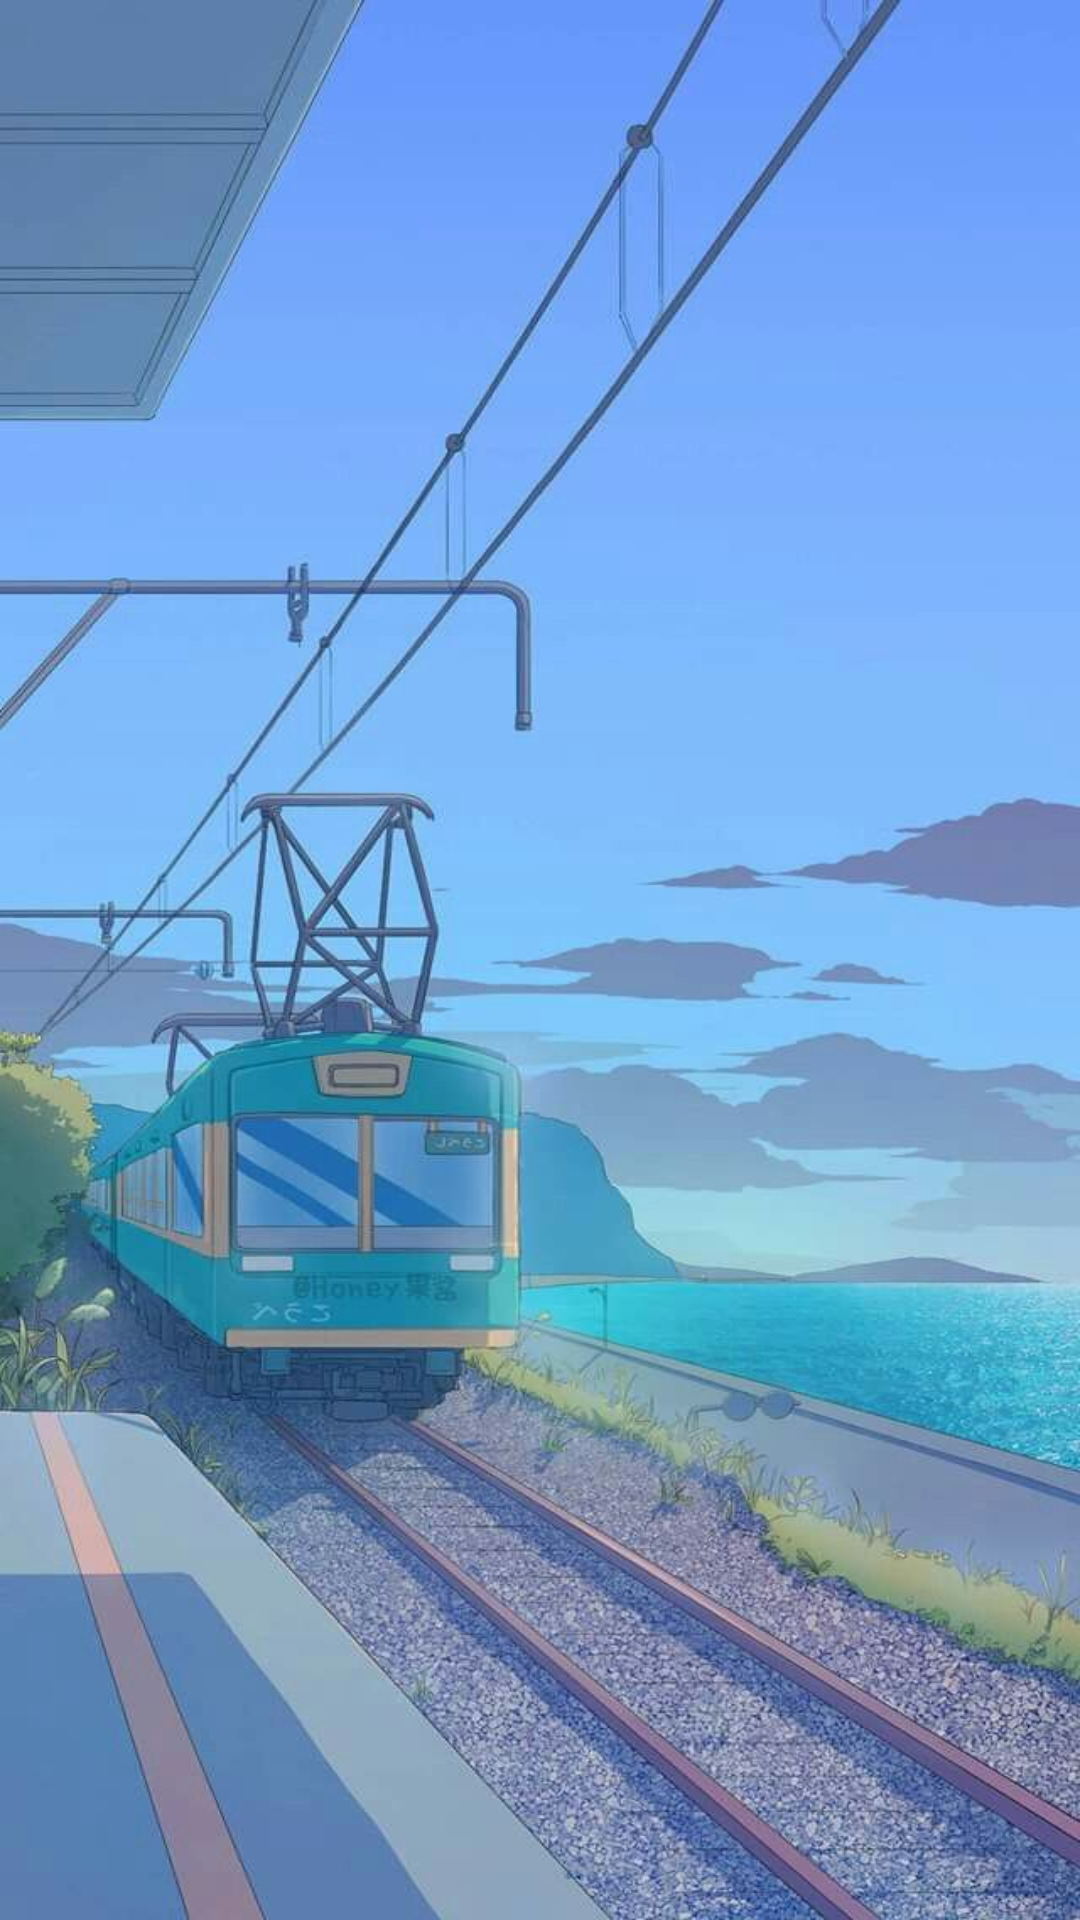

Reconstruct the res/layout file that produces this screen, plus the resources it refers to.
<!-- AndroidManifest.xml: application theme Theme.DatVeTauMobileApp -->
<!-- res/layout/activity_splash.xml -->
<?xml version="1.0" encoding="utf-8"?>
<androidx.constraintlayout.widget.ConstraintLayout xmlns:android="http://schemas.android.com/apk/res/android"
    xmlns:app="http://schemas.android.com/apk/res-auto"
    xmlns:tools="http://schemas.android.com/tools"
    android:layout_width="match_parent"
    android:layout_height="match_parent"
    tools:context=".SplashActivity"
    android:background="@drawable/train_stop">

</androidx.constraintlayout.widget.ConstraintLayout>
<!-- resources referenced by this layout -->
<resources>
  <!-- drawable train_stop: jpg bitmap (drawable, 83217 bytes) -->
  <style name="Theme.DatVeTauMobileApp" parent="Base.Theme.DatVeTauMobileApp" />
  <style name="Base.Theme.DatVeTauMobileApp" parent="Theme.Material3.DayNight.NoActionBar">
          
          
      </style>
</resources>
